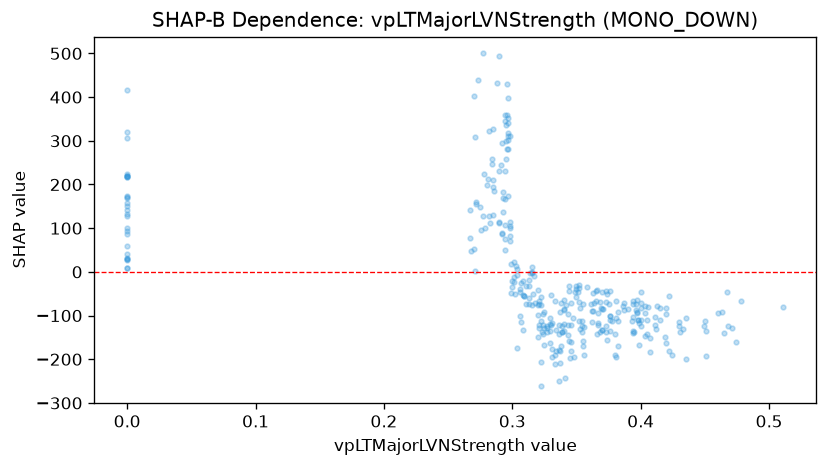

Values plotted in this chart, from the file beside it:
feature_value, shap_value
0.347, -104.5
0.386, -77.68
0.474, -161.4
0.511, -79.69
0.293, 182.8
0.321, -121.3
0.323, -137.5
0.308, -53.56
0.397, -63.6
0.0, 168
0.451, -191.7
0.273, 440.2
0.0, 28.89
0.0, 87.37
0.0, 32.73
0.0, 218.7
0.0, 223.1
0.0, 92.98
0.0, 141.6
0.276, 95.62
0.286, 184.9
0.278, 224.4
0.296, 281.5
0.297, 173.4
0.3, -34.93
0.311, -33.27
0.321, -128.2
0.371, -85.15
0.373, -67.91
0.413, -77.02
0.397, -92.74
0.394, -135.8
0.394, -140.2
0.4, -124.2
0.396, -72.86
0.396, -86.23
0.387, -86.23
0.403, -94.66
0.354, -123.5
0.325, -91.53
0.322, -74.71
0.292, 294.4
0.363, -48.91
0.32, -42.09
0.279, 99.31
0.285, 210.5
0.313, -59.91
0.292, 89.71
0.284, 258.5
0.285, 195.2
0.285, 326.6
0.32, -97.89
0.33, -122.2
0.337, -90.86
0.315, -76.75
0.324, -122
0.338, -72.26
0.34, -118.3
0.348, -195.1
0.398, -110
... 267 more rows
